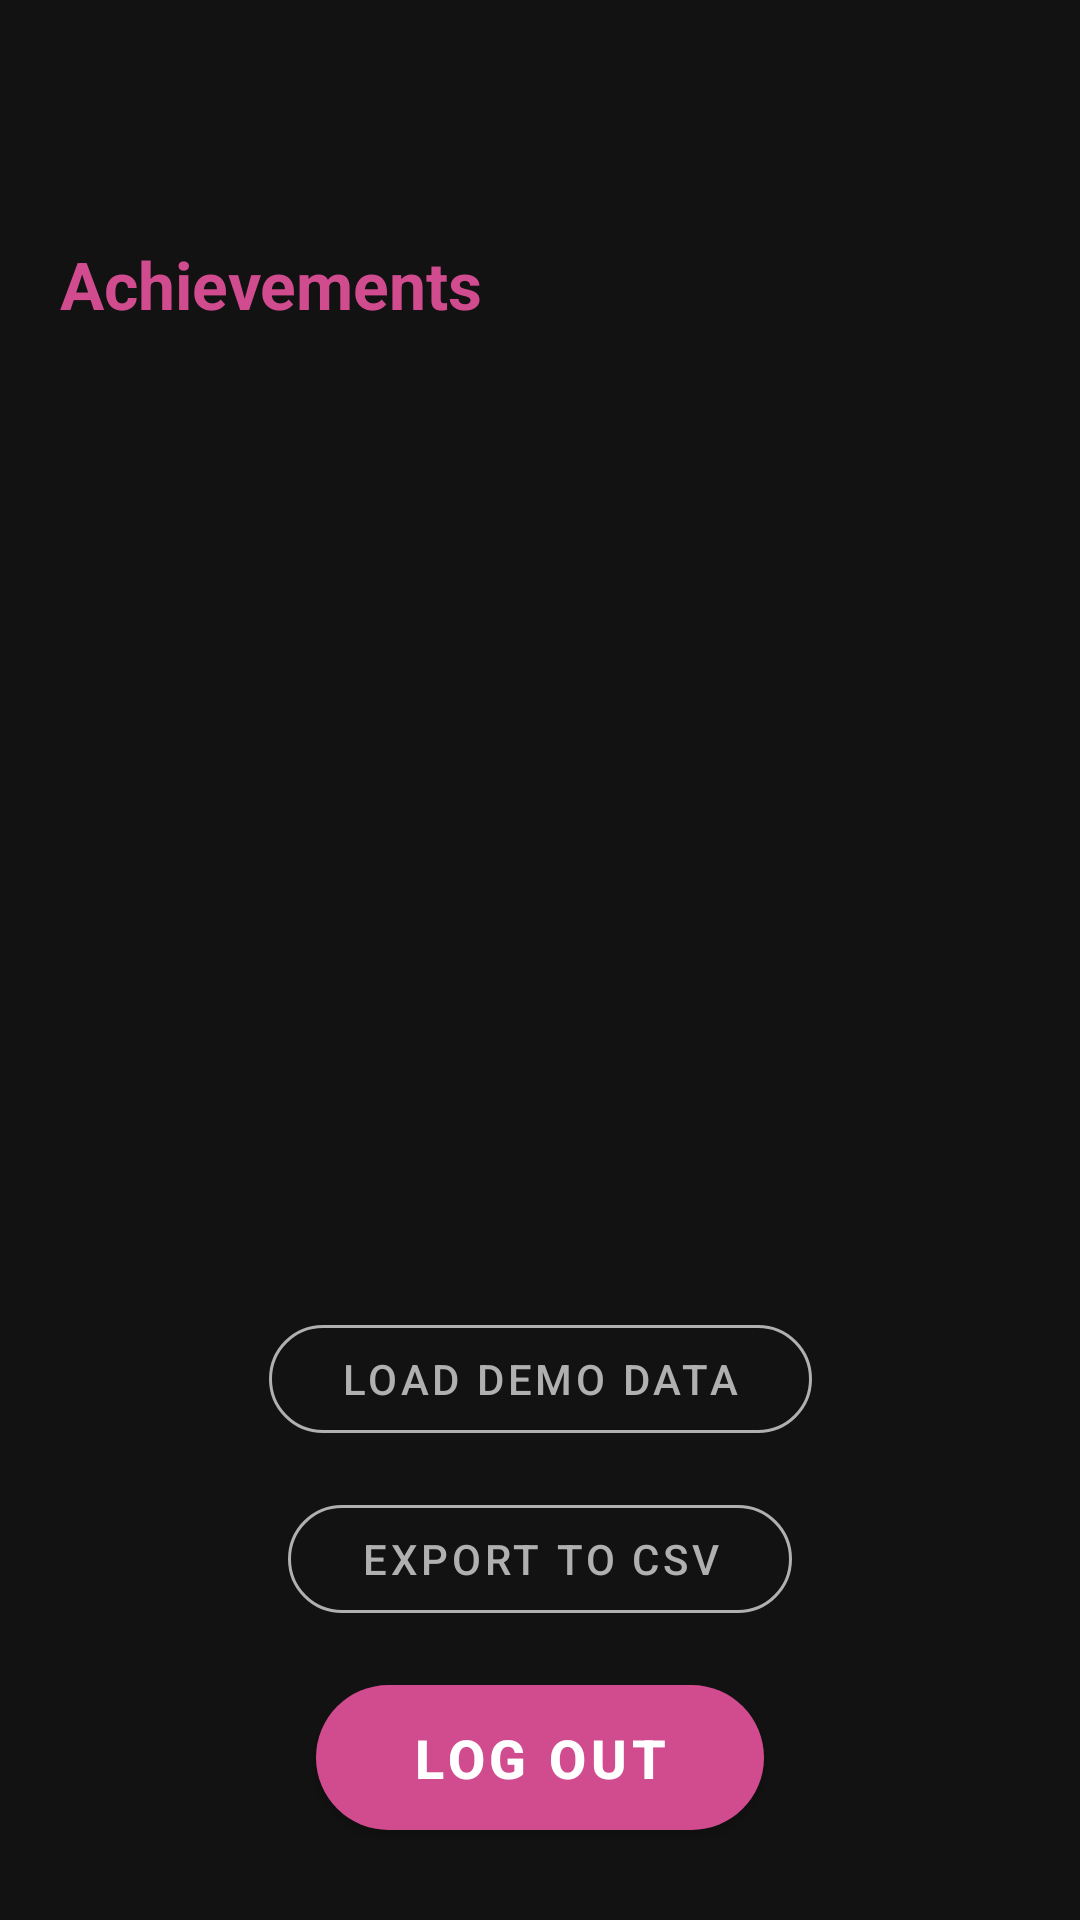

The Android layout XML behind this screen, and the referenced resources:
<!-- AndroidManifest.xml: application theme Theme.Tamatoa -->
<!-- res/layout/fragment_achievements.xml -->
<?xml version="1.0" encoding="utf-8"?>
<androidx.constraintlayout.widget.ConstraintLayout
    xmlns:android="http://schemas.android.com/apk/res/android"
    xmlns:app="http://schemas.android.com/apk/res-auto"
    android:layout_width="match_parent"
    android:layout_height="match_parent"
    android:background="@color/bg_app">

    <LinearLayout
        android:id="@+id/header"
        android:layout_width="match_parent"
        android:layout_height="wrap_content"
        android:orientation="horizontal"
        android:gravity="center_vertical"
        android:paddingTop="80dp"
        android:paddingBottom="50dp"
        android:paddingLeft="20dp"
        android:paddingRight="20dp"
        app:layout_constraintTop_toTopOf="parent">

        <TextView
            android:layout_width="0dp"
            android:layout_height="wrap_content"
            android:layout_weight="1"
            android:text="Achievements"
            android:textColor="@color/accent_achievements"
            android:textSize="22sp"
            android:textStyle="bold"/>
    </LinearLayout>

    <androidx.recyclerview.widget.RecyclerView
        android:id="@+id/badgesGrid"
        android:layout_width="match_parent"
        android:layout_height="0dp"
        android:layout_marginHorizontal="10dp"
        android:clipToPadding="false"
        app:layout_constraintTop_toBottomOf="@id/header"
        app:layout_constraintBottom_toTopOf="@id/loadDemoButton"/>

    
    <com.google.android.material.button.MaterialButton
        android:id="@+id/exportButton"
        style="@style/Widget.MaterialComponents.Button.OutlinedButton"
        android:layout_width="wrap_content"
        android:layout_height="wrap_content"
        android:text="Export to CSV"
        android:textSize="14sp"
        android:textColor="@color/text_secondary"
        android:paddingHorizontal="24dp"
        android:layout_marginBottom="12dp"
        app:strokeColor="@color/text_secondary"
        app:cornerRadius="28dp"
        app:layout_constraintBottom_toTopOf="@id/logoutButton"
        app:layout_constraintStart_toStartOf="parent"
        app:layout_constraintEnd_toEndOf="parent"/>

    
    <com.google.android.material.button.MaterialButton
        android:id="@+id/loadDemoButton"
        style="@style/Widget.MaterialComponents.Button.OutlinedButton"
        android:layout_width="wrap_content"
        android:layout_height="wrap_content"
        android:text="Load demo data"
        android:textSize="14sp"
        android:textColor="@color/text_secondary"
        android:paddingHorizontal="24dp"
        android:layout_marginBottom="12dp"
        app:strokeColor="@color/text_secondary"
        app:cornerRadius="28dp"
        app:layout_constraintBottom_toTopOf="@id/exportButton"
        app:layout_constraintStart_toStartOf="parent"
        app:layout_constraintEnd_toEndOf="parent"/>

    
    <com.google.android.material.button.MaterialButton
        android:id="@+id/logoutButton"
        android:layout_width="wrap_content"
        android:layout_height="wrap_content"
        android:text="Log out"
        android:textSize="18sp"
        android:textStyle="bold"
        android:textColor="@color/text_primary"
        android:paddingHorizontal="32dp"
        android:paddingVertical="12dp"
        android:layout_marginBottom="24dp"
        app:backgroundTint="@color/accent_achievements"
        app:cornerRadius="28dp"
        app:layout_constraintBottom_toBottomOf="parent"
        app:layout_constraintStart_toStartOf="parent"
        app:layout_constraintEnd_toEndOf="parent"/>

</androidx.constraintlayout.widget.ConstraintLayout>
<!-- resources referenced by this layout -->
<resources>
  <color name="accent_achievements">#D14B8F</color>
  <color name="bg_app">#121212</color>
  <color name="text_primary">#FFFFFF</color>
  <color name="text_secondary">#B0B0B0</color>
  <style name="Theme.Tamatoa" parent="Theme.MaterialComponents.DayNight.NoActionBar">
          <item name="colorPrimary">@color/accent_dashboard</item>
          <item name="colorOnPrimary">@color/text_primary</item>
          <item name="android:statusBarColor">@color/bg_app</item>
          <item name="android:windowBackground">@color/bg_app</item>
          <item name="android:windowLightStatusBar">false</item>
      </style>
  <color name="accent_dashboard">#F2A03D</color>
</resources>
